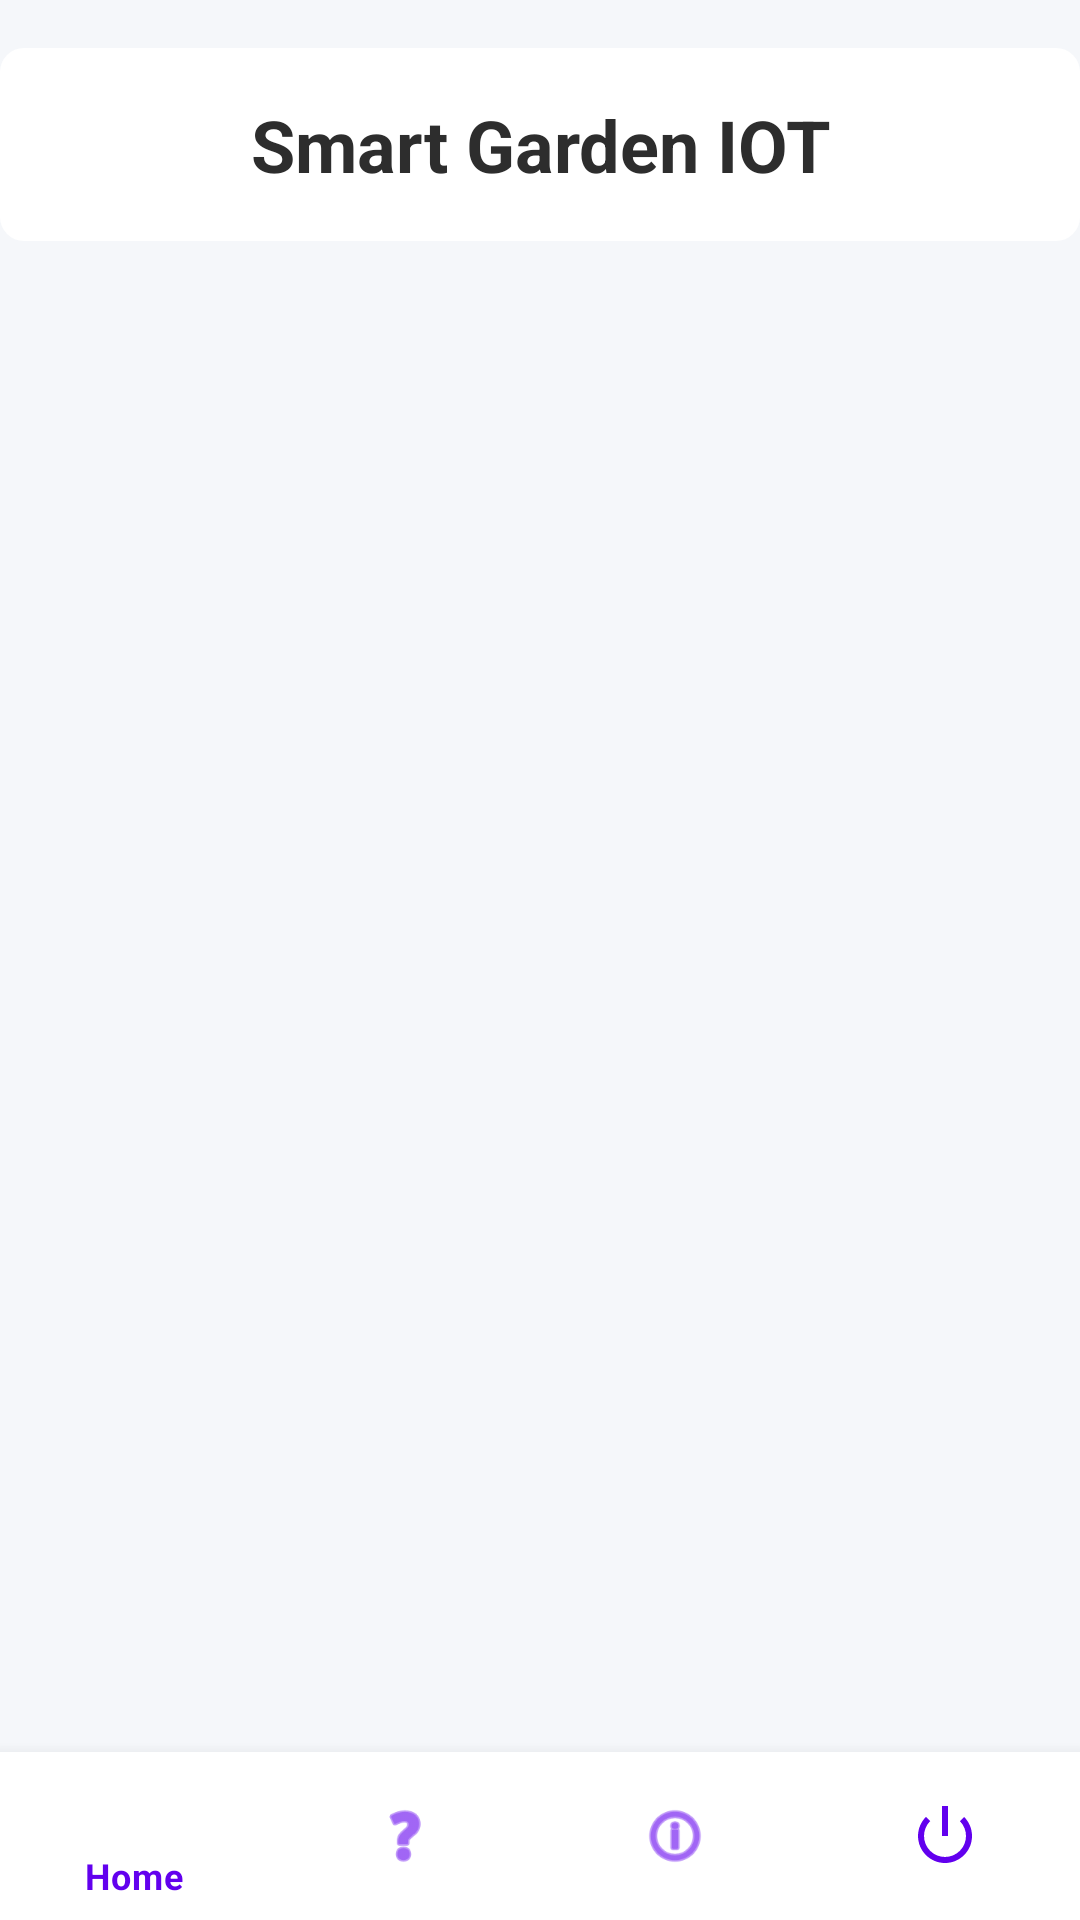

The Android layout XML behind this screen, and the referenced resources:
<!-- AndroidManifest.xml: application theme AppTheme -->
<!-- res/layout/bottomnavigationview.xml -->
<?xml version="1.0" encoding="utf-8"?>
<RelativeLayout xmlns:android="http://schemas.android.com/apk/res/android"
    xmlns:app="http://schemas.android.com/apk/res-auto"
    xmlns:tools="http://schemas.android.com/tools"
    android:layout_width="match_parent"
    android:layout_height="match_parent"
    android:background="@color/background_color"
    tools:context=".MainActivity">

    
    <LinearLayout
        android:id="@+id/layoutTitle"
        android:layout_width="match_parent"
        android:layout_height="wrap_content"
        android:layout_marginTop="16dp"
        android:orientation="vertical"
        android:padding="16dp"
        android:gravity="center"
        android:background="@drawable/card_background">

        <TextView
            android:id="@+id/tvTitle"
            android:layout_width="wrap_content"
            android:layout_height="wrap_content"
            android:text="Smart Garden IOT"
            android:textSize="24sp"
            android:textStyle="bold"
            android:textColor="@color/text_primary"
            android:gravity="center" />
    </LinearLayout>


    
    <com.google.android.material.bottomnavigation.BottomNavigationView
        android:id="@+id/bottom_navigation"
        android:layout_width="match_parent"
        android:layout_height="wrap_content"
        android:layout_alignParentBottom="true"
        android:background="@color/white"
        app:menu="@menu/bottom_navigation_menu"
        app:itemIconTint="@color/primaryColor"
        app:itemTextColor="@color/primaryColor"/>
</RelativeLayout>
<!-- resources referenced by this layout -->
<resources>
  <color name="background_color">#F5F7FA</color>
  <color name="primaryColor">#FF6200EE</color>
  <color name="text_primary">#2D2D2D</color>
  <color name="white">#FFFFFF</color>
  <!-- drawable card_background (drawable) -->
  <shape xmlns:android="http://schemas.android.com/apk/res/android">
      <solid android:color="@android:color/white"/>
      <corners android:radius="8dp"/>
      <elevation android:elevation="4dp"/>
      <padding android:left="8dp" android:top="8dp" android:right="8dp" android:bottom="8dp"/>
  </shape>
  <style name="AppTheme" parent="Theme.MaterialComponents.DayNight.NoActionBar">
          
          <item name="colorPrimary">@color/primaryColor</item>
          <item name="colorPrimaryDark">@color/primaryDarkColor</item>
          <item name="colorAccent">@color/accentColor</item>
      </style>
  <color name="primaryDarkColor">#FF3700B3</color>
  <color name="accentColor">#FF03DAC5</color>
</resources>
